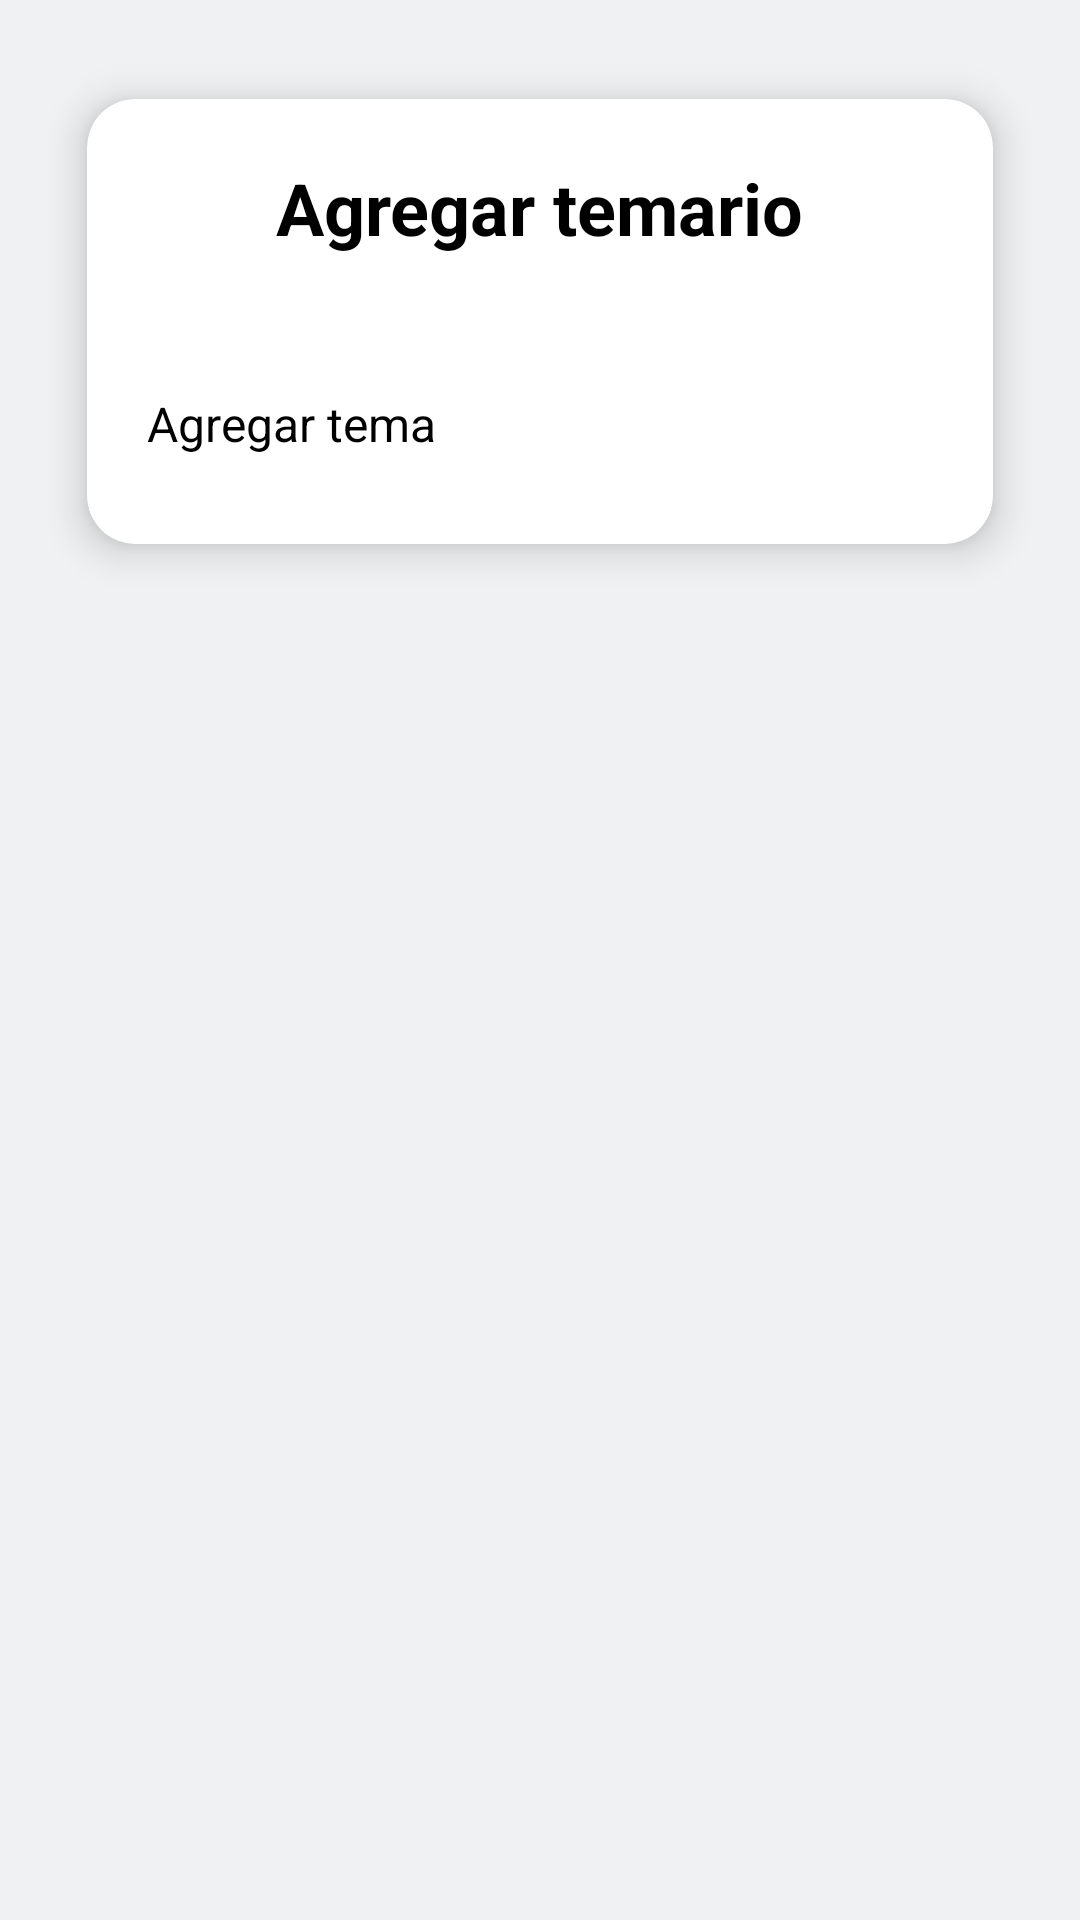

The Android layout XML behind this screen, and the referenced resources:
<!-- AndroidManifest.xml: application theme Theme.ProyectoZ -->
<!-- res/layout/fragment_temario_manual.xml -->
<?xml version="1.0" encoding="utf-8"?>
<RelativeLayout xmlns:android="http://schemas.android.com/apk/res/android"
    xmlns:app="http://schemas.android.com/apk/res-auto"
    android:id="@+id/fragment_agregar_temario"
    android:layout_width="match_parent"
    android:layout_height="match_parent"
    android:background="@color/colorPrimary"
    android:gravity="center">

    
    <ScrollView
        android:layout_width="match_parent"
        android:layout_height="match_parent"
        android:fillViewport="true">

        <LinearLayout
            android:layout_width="match_parent"
            android:layout_height="wrap_content"
            android:orientation="vertical"
            android:gravity="center_horizontal"
            android:padding="16dp">

            <androidx.cardview.widget.CardView
                android:id="@+id/cardAgregarTemario"
                android:layout_width="match_parent"
                android:layout_height="wrap_content"
                app:cardCornerRadius="16dp"
                app:cardElevation="8dp"
                app:cardUseCompatPadding="true">

                <LinearLayout
                    android:layout_width="match_parent"
                    android:layout_height="wrap_content"
                    android:orientation="vertical"
                    android:padding="20dp">

                    
                    <TextView
                        android:layout_width="wrap_content"
                        android:layout_height="wrap_content"
                        android:text="Agregar temario"
                        android:textSize="24sp"
                        android:textStyle="bold"
                        android:textColor="@color/black"
                        android:paddingBottom="16dp"
                        android:layout_gravity="center"/>

                    
                    <LinearLayout
                        android:id="@+id/contenedorTemas"
                        android:layout_width="match_parent"
                        android:layout_height="wrap_content"
                        android:orientation="vertical"
                        android:layout_marginTop="12dp">
                        
                    </LinearLayout>

                    
                    <LinearLayout
                        android:id="@+id/layoutAgregarTema"
                        android:layout_width="match_parent"
                        android:layout_height="wrap_content"
                        android:orientation="horizontal"
                        android:gravity="center_vertical"
                        android:layout_marginTop="8dp">

                        <TextView
                            android:layout_width="0dp"
                            android:layout_height="wrap_content"
                            android:layout_weight="1"
                            android:text="Agregar tema"
                            android:textSize="16sp"
                            android:textColor="@color/black"
                            android:gravity="start"/>

                        <ImageButton
                            android:id="@+id/imgBtnAgregarTema"
                            android:layout_width="40dp"
                            android:layout_height="40dp"
                            android:background="?attr/selectableItemBackgroundBorderless"
                            android:src="@drawable/baseline_add"
                            android:contentDescription="Agregar tema"
                            app:tint="@color/black"/>
                    </LinearLayout>



                </LinearLayout>
            </androidx.cardview.widget.CardView>
        </LinearLayout>
    </ScrollView>

    
    <ProgressBar
        android:id="@+id/progressBar"
        style="?android:attr/progressBarStyleLarge"
        android:layout_width="wrap_content"
        android:layout_height="wrap_content"
        android:layout_centerInParent="true"
        android:elevation="10dp"
        android:visibility="gone"/>

</RelativeLayout>
<!-- resources referenced by this layout -->
<resources>
  <color name="black">#FF000000</color>
  <color name="colorPrimary">#F0F1F2</color>
  <style name="Theme.ProyectoZ" parent="Base.Theme.ProyectoZ" />
  <style name="Base.Theme.ProyectoZ" parent="Theme.AppCompat.Light.NoActionBar">
          
          
      </style>
</resources>
